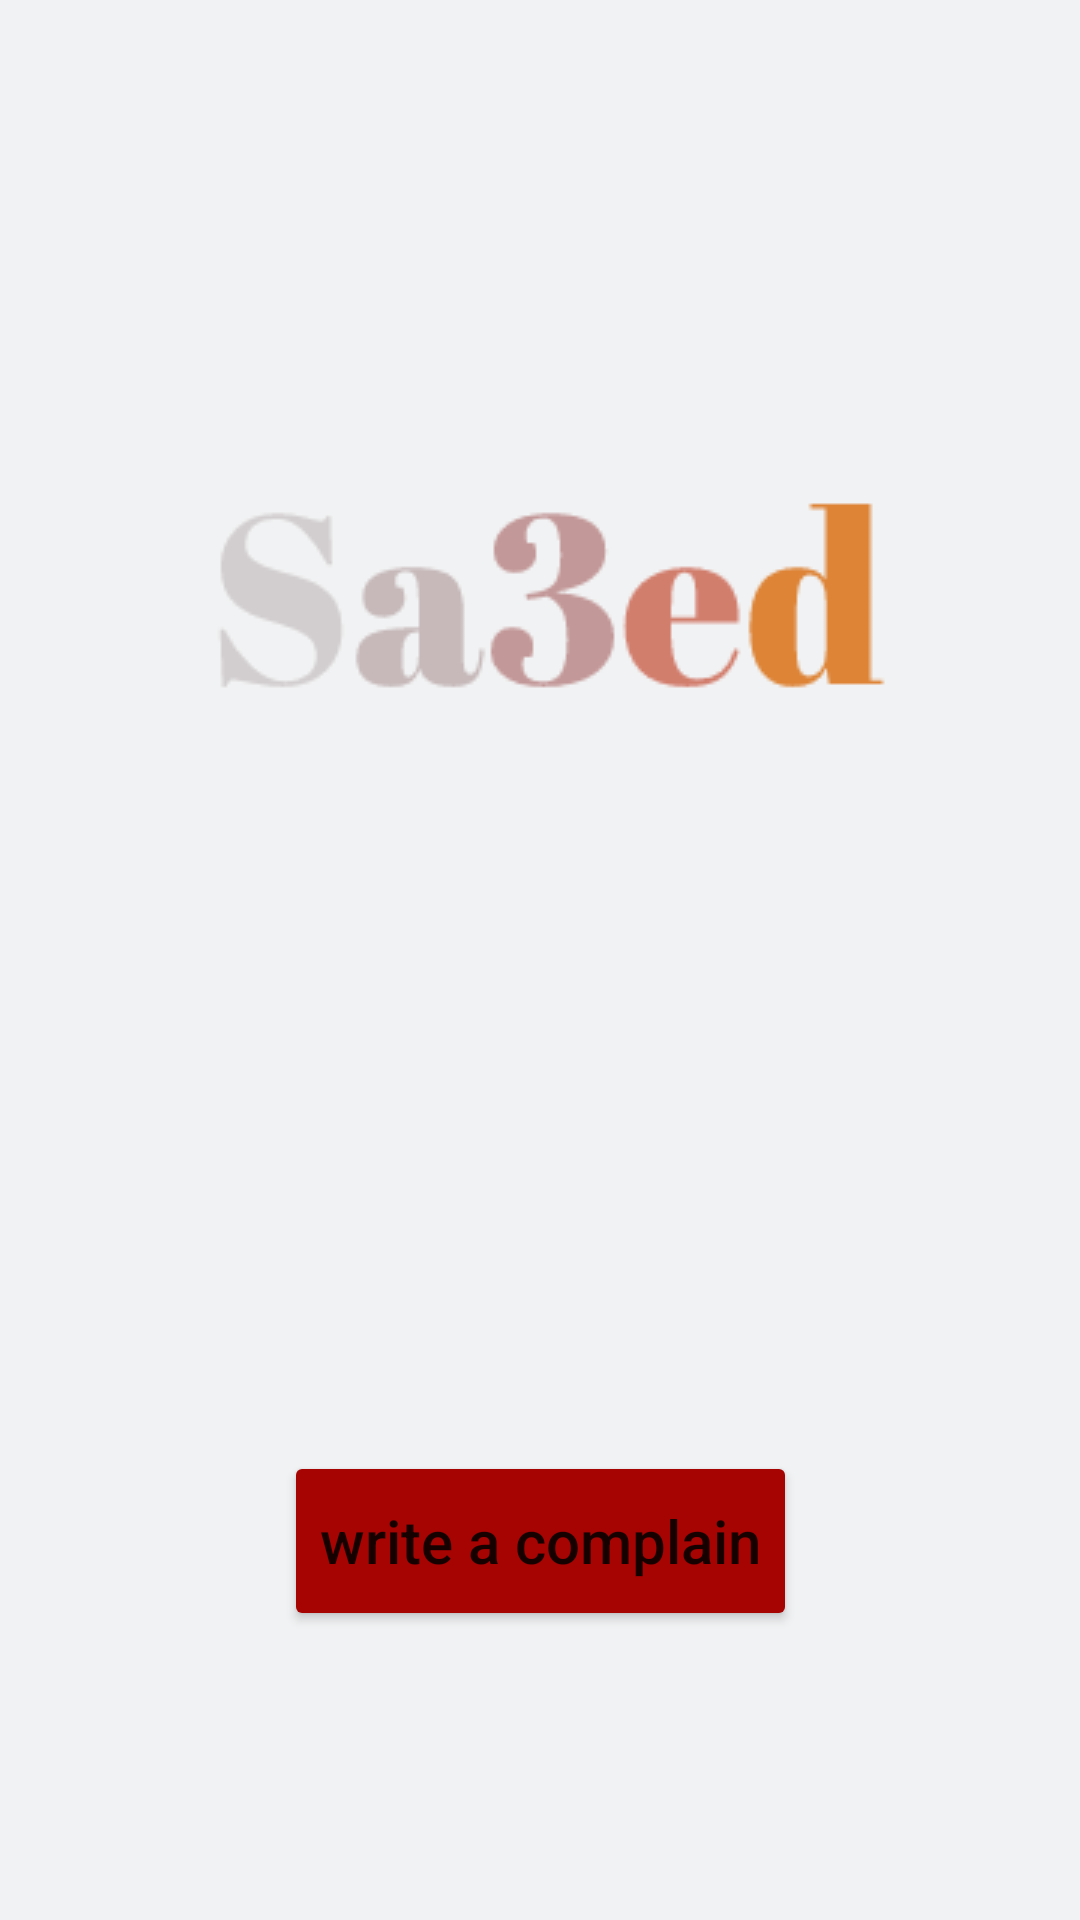

The Android layout XML behind this screen, and the referenced resources:
<!-- AndroidManifest.xml: application theme Theme.Project401java -->
<!-- res/layout/activity_main.xml -->
<?xml version="1.0" encoding="utf-8"?>
<androidx.constraintlayout.widget.ConstraintLayout xmlns:android="http://schemas.android.com/apk/res/android"
    xmlns:app="http://schemas.android.com/apk/res-auto"
    xmlns:tools="http://schemas.android.com/tools"
    android:layout_width="match_parent"
    android:layout_height="match_parent"
    android:background="#f1f2f3"
    tools:context=".MainActivity">


    <Button
        android:id="@+id/city"
        android:layout_width="wrap_content"
        android:layout_height="60dp"
        android:text="write a complain"
        android:textAllCaps="false"
        android:textSize="20sp"
        app:backgroundTint="#A60303"

        app:layout_constraintBottom_toBottomOf="parent"
        app:layout_constraintEnd_toEndOf="parent"
        app:layout_constraintStart_toStartOf="parent"
        app:layout_constraintTop_toTopOf="parent"
        app:layout_constraintVertical_bias="0.834" />

    <ImageView
        android:id="@+id/imageView3"
        android:layout_width="wrap_content"
        android:layout_height="wrap_content"
        android:layout_marginTop="80dp"
        app:layout_constraintEnd_toEndOf="parent"
        app:layout_constraintHorizontal_bias="0.496"
        app:layout_constraintStart_toStartOf="parent"
        app:layout_constraintTop_toTopOf="parent"
        app:srcCompat="@drawable/maingif" />

</androidx.constraintlayout.widget.ConstraintLayout>
<!-- resources referenced by this layout -->
<resources>
  <!-- drawable maingif: gif bitmap (drawable, 107431 bytes) -->
  <style name="Theme.Project401java" parent="Theme.MaterialComponents.DayNight.DarkActionBar">
          
          <item name="colorPrimary">#831a19</item>
          <item name="colorPrimaryVariant">#120236</item>
          <item name="colorOnPrimary">@color/white</item>
          
          <item name="colorSecondary">@color/teal_200</item>
          <item name="colorSecondaryVariant">@color/teal_700</item>
          <item name="colorOnSecondary">@color/black</item>
          
          <item name="android:statusBarColor" tools:targetApi="l">?attr/colorPrimaryVariant</item>
          
      </style>
  <color name="white">#FFFFFFFF</color>
  <color name="teal_200">#FF03DAC5</color>
  <color name="teal_700">#FF018786</color>
  <color name="black">#FF000000</color>
</resources>
